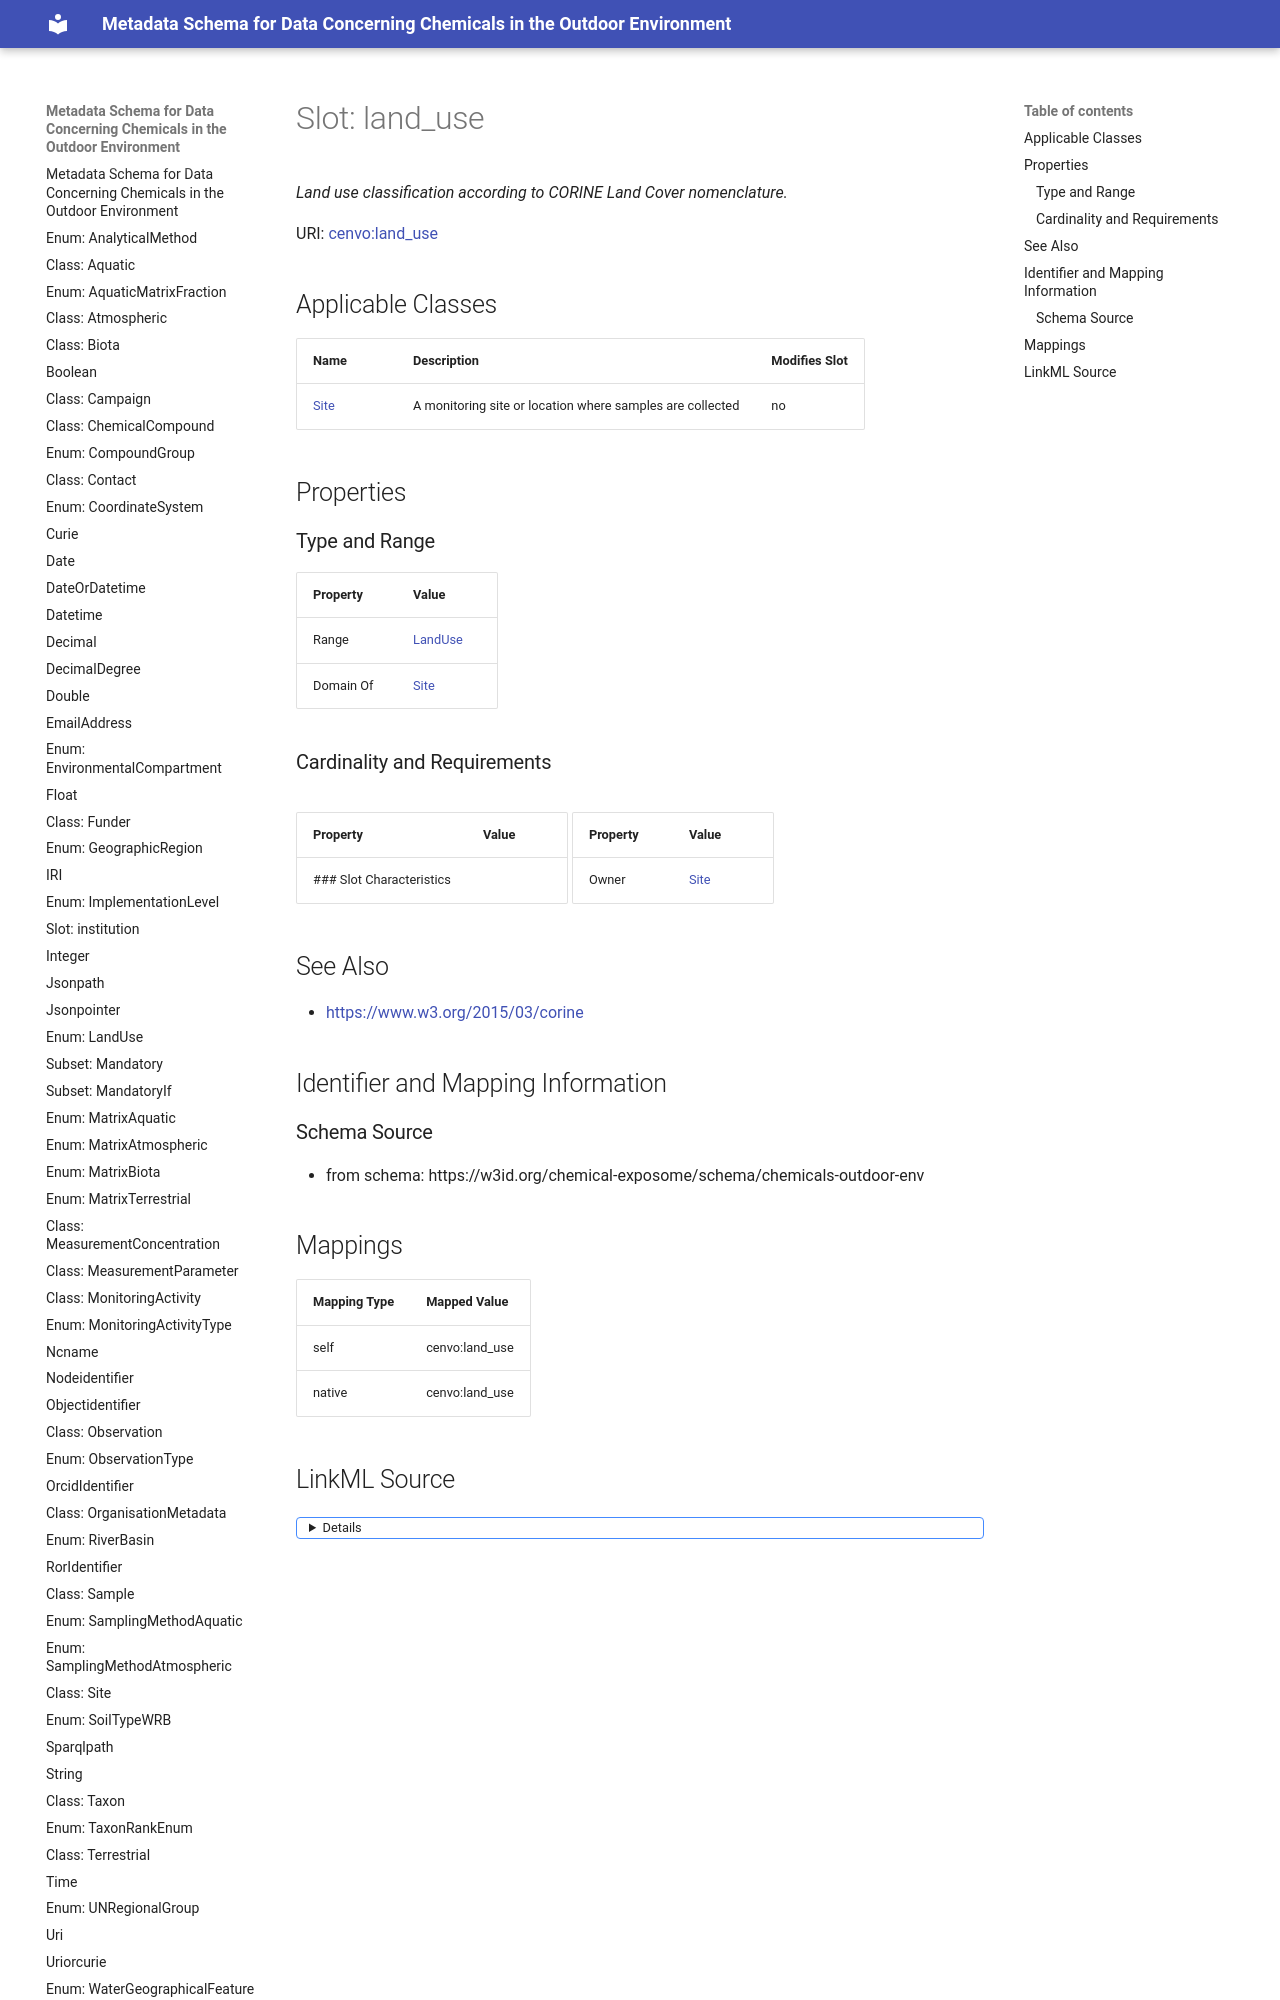

repository: eu-parc/schema_chemicalsOutdoorEnvironment · page: land_use/index.html · generator: mkdocs

---
search:
  boost: 5.0
---

# Slot: land_use 


_Land use classification according to CORINE Land Cover nomenclature._



<div data-search-exclude markdown="1">



URI: [cenvo:land_use](https://w3id.org/chemical-exposome/terms/land_use)
<!-- no inheritance hierarchy -->





## Applicable Classes

| Name | Description | Modifies Slot |
| --- | --- | --- |
| [Site](Site.md) | A monitoring site or location where samples are collected |  no  |






## Properties

### Type and Range

| Property | Value |
| --- | --- |
| Range | [LandUse](LandUse.md) |
| Domain Of | [Site](Site.md) |
